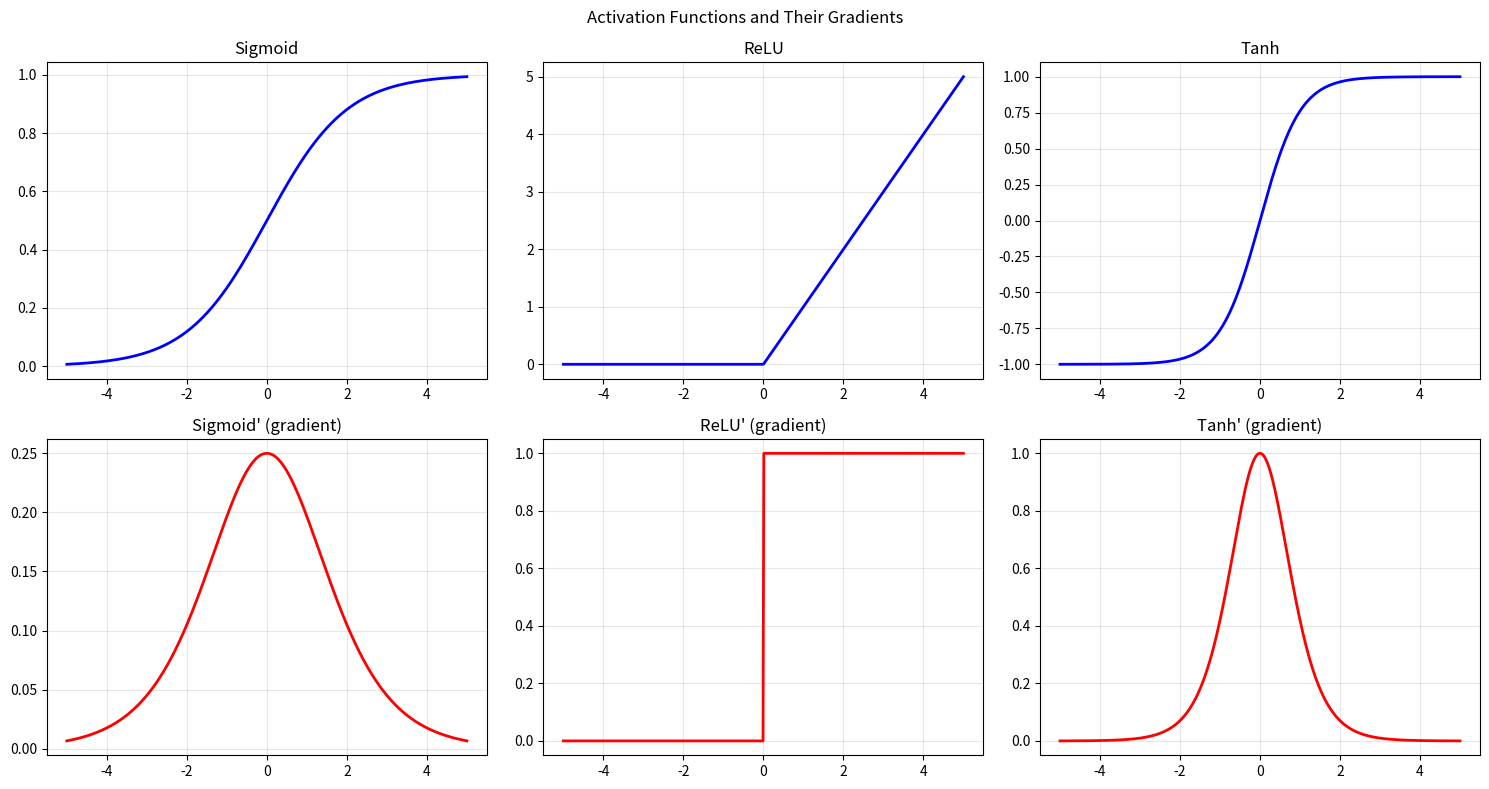

Source code (Python):
"""
Partial Derivatives and Gradients

Demonstrates gradient computation and gradient descent:
- Analytical vs numerical gradient comparison
- Gradient visualization on loss surfaces
- Directional derivatives
- Gradient descent on quadratics with varying condition numbers
- Activation function gradients

Dependencies: numpy, matplotlib
"""

import numpy as np
import matplotlib.pyplot as plt


def gradient_comparison():
    """Compare analytical and numerical gradients."""
    print("=" * 60)
    print("ANALYTICAL VS NUMERICAL GRADIENT")
    print("=" * 60)

    def f(x):
        return x[0]**2 + 3*x[1]**2 - 2*x[0]*x[1] + x[0] - 4*x[1] + 5

    def grad_analytical(x):
        return np.array([2*x[0] - 2*x[1] + 1, 6*x[1] - 2*x[0] - 4])

    def grad_numerical(f, x, h=1e-5):
        grad = np.zeros_like(x)
        for i in range(len(x)):
            e = np.zeros_like(x); e[i] = h
            grad[i] = (f(x + e) - f(x - e)) / (2 * h)
        return grad

    test_points = [np.array([0.0, 0.0]), np.array([1.0, 2.0]), np.array([-3.0, 1.5])]
    for pt in test_points:
        ga = grad_analytical(pt)
        gn = grad_numerical(f, pt)
        err = np.max(np.abs(ga - gn))
        print(f"  x = {pt}, analytical = {ga}, numerical = {gn}, error = {err:.2e}")


def gradient_descent_quadratic():
    """Gradient descent on quadratics with different condition numbers."""
    print("\n" + "=" * 60)
    print("GRADIENT DESCENT VS CONDITION NUMBER")
    print("=" * 60)

    np.random.seed(42)
    n = 10

    for kappa in [2, 10, 100]:
        eigvals = np.linspace(1, kappa, n)
        Q, _ = np.linalg.qr(np.random.randn(n, n))
        A = Q @ np.diag(eigvals) @ Q.T
        b = np.random.randn(n)
        x_star = np.linalg.solve(A, b)

        lr = 2.0 / (eigvals[0] + eigvals[-1])
        x = np.zeros(n)
        errors = []

        for t in range(200):
            errors.append(np.linalg.norm(x - x_star))
            grad = A @ x - b
            x = x - lr * grad

        print(f"  kappa={kappa:4d}: lr={lr:.4f}, final_error={errors[-1]:.2e}, "
              f"converged_in~{next((i for i, e in enumerate(errors) if e < 1e-6), 200)} steps")


def activation_gradients():
    """Visualize activation functions and their gradients."""
    print("\n" + "=" * 60)
    print("ACTIVATION FUNCTION GRADIENTS")
    print("=" * 60)

    x = np.linspace(-5, 5, 500)

    activations = {
        'Sigmoid': (1 / (1 + np.exp(-x)), lambda s: s * (1 - s)),
        'ReLU': (np.maximum(0, x), lambda _: (x > 0).astype(float)),
        'Tanh': (np.tanh(x), lambda t: 1 - t**2),
    }

    fig, axes = plt.subplots(2, 3, figsize=(15, 8))
    for i, (name, (val, grad_fn)) in enumerate(activations.items()):
        grad = grad_fn(val)
        axes[0, i].plot(x, val, 'b-', linewidth=2)
        axes[0, i].set_title(f'{name}')
        axes[0, i].grid(True, alpha=0.3)
        axes[1, i].plot(x, grad, 'r-', linewidth=2)
        axes[1, i].set_title(f"{name}' (gradient)")
        axes[1, i].grid(True, alpha=0.3)

    plt.suptitle('Activation Functions and Their Gradients')
    plt.tight_layout()
    plt.savefig('activation_gradients.png', dpi=100)
    plt.close()
    print("  Saved activation_gradients.png")


def gradient_norm_monitoring():
    """Simulate gradient norm tracking during training."""
    print("\n" + "=" * 60)
    print("GRADIENT NORM MONITORING")
    print("=" * 60)

    np.random.seed(42)
    A = np.eye(10) * 2
    b = np.random.randn(10)
    x = np.random.randn(10) * 5
    eta = 0.1

    for t in [0, 10, 50, 100, 199]:
        x_t = np.random.randn(10) * 5
        for _ in range(t):
            grad = A @ x_t - b
            x_t = x_t - eta * grad
        grad = A @ x_t - b
        loss = 0.5 * x_t @ A @ x_t - b @ x_t
        print(f"  Step {t:3d}: loss = {loss:10.4f}, ||grad|| = {np.linalg.norm(grad):.4f}")


if __name__ == "__main__":
    gradient_comparison()
    gradient_descent_quadratic()
    activation_gradients()
    gradient_norm_monitoring()
